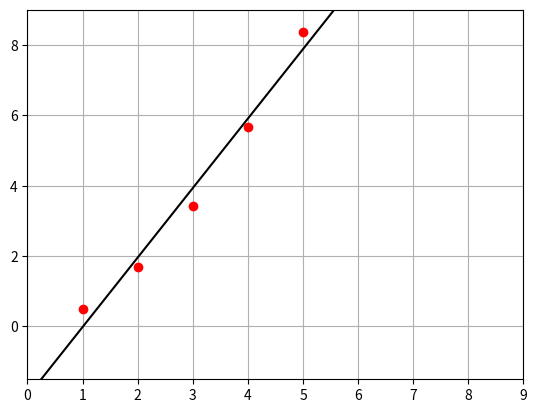

Write Python code to recreate this figure.
import random
import math
import matplotlib.pyplot as plt

x=[1,2,3,4,5]
y=[]

x2=[]
y2=[]

def f(a):    
    r=(a**1.75)/(10**0.3)
    return (r);

def f2(a):
    r=(1.75*math.log10(a))-0.3    
    return (r);

for i in range (1,len(x)+1):
    y.append(f(i))

for i in range (1,len(x)+1):
    x2.append(math.log10(i))
    y2.append(f2(i))
    
    

xi=[]
fxi=[]

def Ea(a):
    E=0
    for i in range (len(a)):
        E+=a[i]
    return (E)    

def Ea2(a):
    E=0
    for i in range (len(a)):
        E+=a[i]**2
    return (E) 

def Eab(a,b):
    E=0
    for i in range (len(a)):
        E+=a[i]*b[i]
    return (E)    

def a1(a,b):
    R=(len(a)*Eab(a,b))-(Ea(a)*Ea(b))
    R=R/((len(a)*Ea2(a))-(Ea(a)**2))
    return R;

def a0(a,b):
    R=(Ea(b)/len(b))-a1(a,b)*(Ea(a)/len(a))
    return R;

def funcionRecta(a,b,i):
    if i<len(a): plt.plot(x[i],y[i],'ro') 
    return (a0(a,b)+a1(a,b)*i)
    
for i in range (len(x)+4):
    fxi.append(funcionRecta(x,y,i))
    xi.append(i)

plt.plot(xi,fxi,'k')


plt.axis([0,9,-1.5,9])
plt.grid(True)
plt.show()    
    
    



